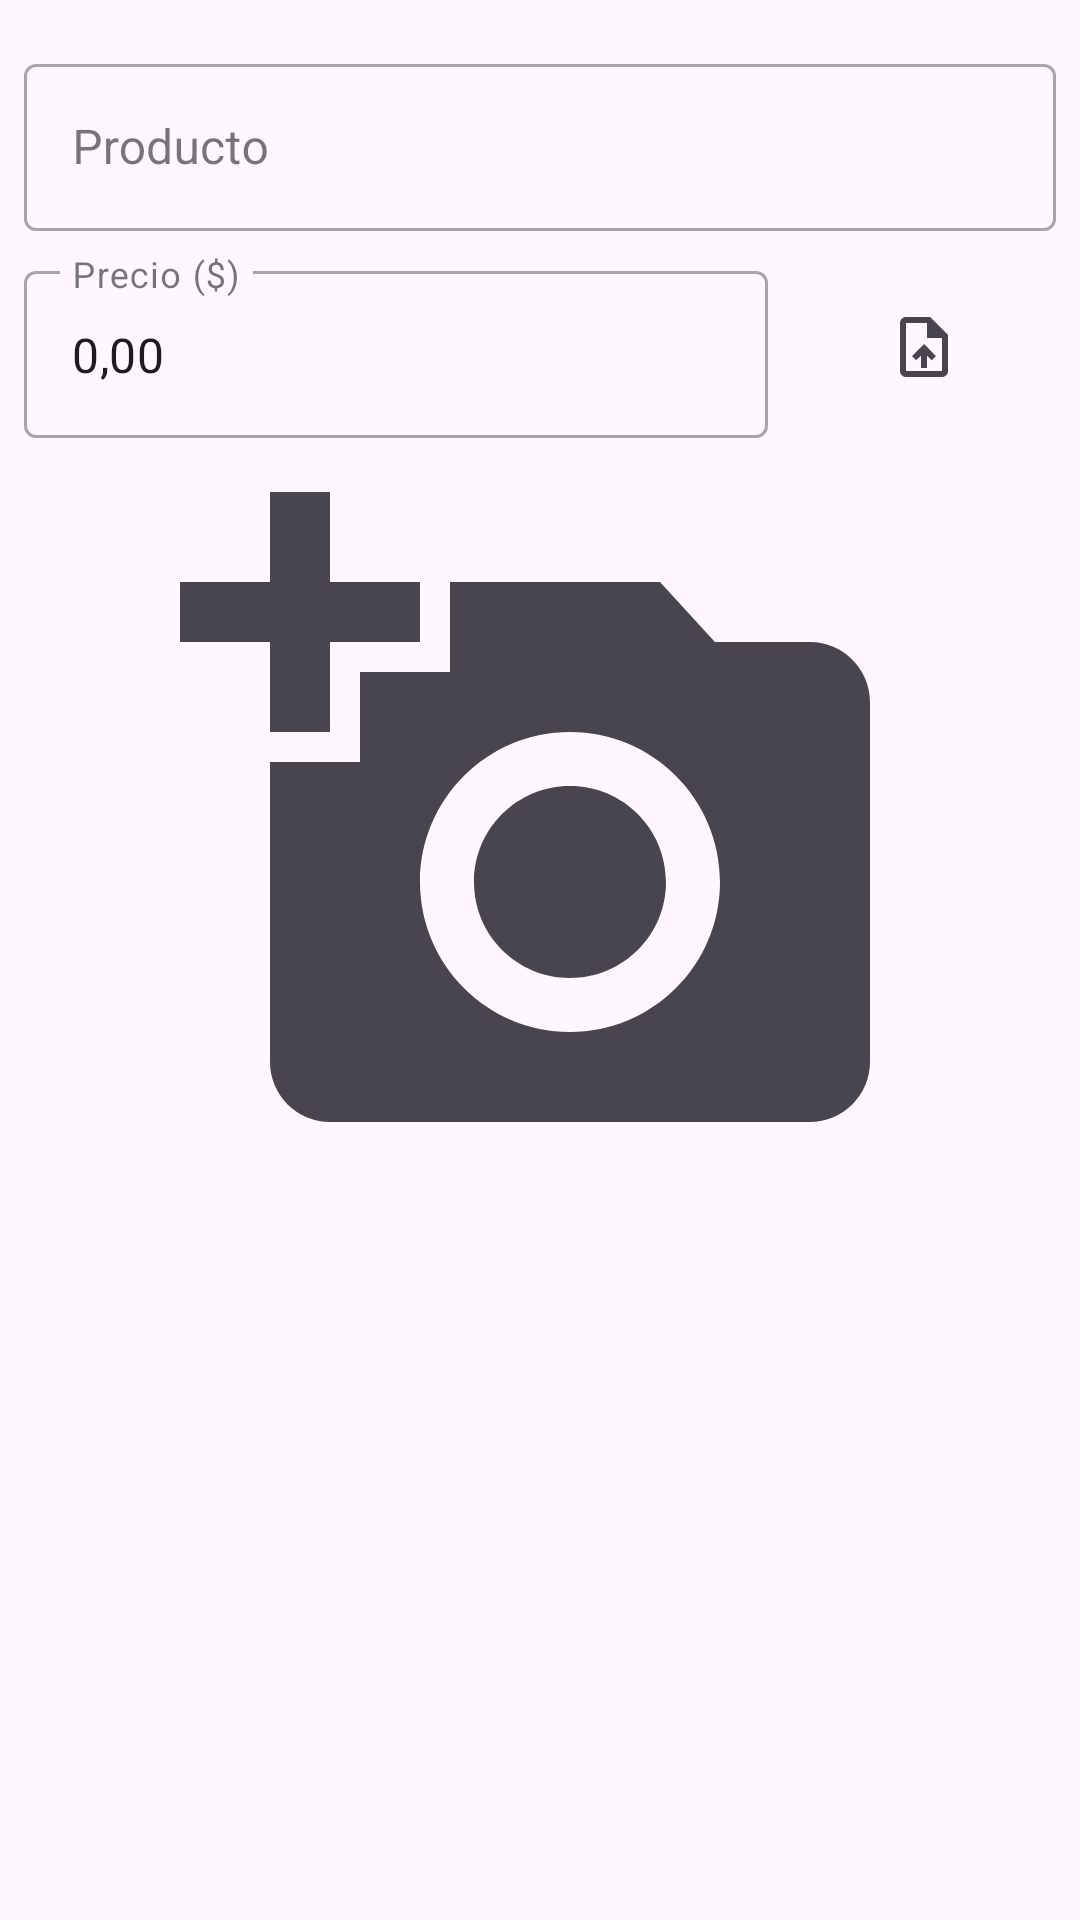

This screen was rendered from an Android layout file. Write that file and the resources it references.
<!-- AndroidManifest.xml: application theme Theme.DigitalForce -->
<!-- res/layout/dialog_add_product.xml -->
<?xml version="1.0" encoding="utf-8"?>
<androidx.constraintlayout.widget.ConstraintLayout xmlns:android="http://schemas.android.com/apk/res/android"
    xmlns:tools="http://schemas.android.com/tools"
    android:layout_width="match_parent"
    android:layout_height="match_parent"
    xmlns:app="http://schemas.android.com/apk/res-auto">

    <com.google.android.material.textfield.TextInputLayout
        android:id="@+id/tf_name"
        style="@style/Widget.MaterialComponents.TextInputLayout.OutlinedBox"
        android:layout_width="match_parent"
        android:layout_height="wrap_content"
        android:layout_marginStart="8dp"
        android:layout_marginTop="16dp"
        android:layout_marginEnd="8dp"
        app:layout_constraintEnd_toEndOf="parent"
        app:layout_constraintStart_toStartOf="parent"
        app:layout_constraintTop_toTopOf="parent">

        <com.google.android.material.textfield.TextInputEditText
            android:id="@+id/et_name"
            android:layout_width="match_parent"
            android:layout_height="wrap_content"
            android:hint="@string/text_product"
            android:inputType="textCapSentences" />
    </com.google.android.material.textfield.TextInputLayout>

    <com.google.android.material.textfield.TextInputLayout
        android:id="@+id/tf_price"
        style="@style/Widget.MaterialComponents.TextInputLayout.OutlinedBox"
        android:layout_width="0dp"
        android:layout_height="wrap_content"
        android:layout_marginStart="8dp"
        android:layout_marginTop="8dp"
        android:layout_marginEnd="8dp"
        app:layout_constraintEnd_toStartOf="@+id/iv_pdf"
        app:layout_constraintStart_toStartOf="parent"
        app:layout_constraintTop_toBottomOf="@+id/tf_name">

        <com.google.android.material.textfield.TextInputEditText
            android:id="@+id/et_price"
            android:layout_width="match_parent"
            android:layout_height="wrap_content"
            android:hint="@string/text_price"
            android:inputType="numberDecimal"
            android:text="@string/text_price_init" />
    </com.google.android.material.textfield.TextInputLayout>

    <TextView
        android:id="@+id/tv_progress_pdf"
        android:layout_width="0dp"
        android:layout_height="wrap_content"
        android:layout_marginStart="8dp"
        android:layout_marginTop="8dp"
        android:layout_marginEnd="8dp"
        android:gravity="center"
        android:text="@string/text_progress_load"
        android:visibility="gone"
        app:layout_constraintEnd_toEndOf="parent"
        app:layout_constraintStart_toStartOf="parent"
        app:layout_constraintTop_toBottomOf="@+id/tf_price" />

    <ImageView
        android:id="@+id/iv_image"
        android:layout_width="@dimen/size_image_dialog_add_product"
        android:layout_height="@dimen/size_image_dialog_add_product"
        android:layout_marginStart="8dp"
        android:layout_marginTop="8dp"
        android:layout_marginEnd="8dp"
        android:contentDescription="@string/app_name"
        android:src="@drawable/ic_add_a_photo_232"
        app:layout_constraintEnd_toEndOf="parent"
        app:layout_constraintStart_toStartOf="parent"
        app:layout_constraintTop_toBottomOf="@+id/tv_progress_pdf" />

    <ProgressBar
        android:id="@+id/progressBar"
        style="?android:attr/progressBarStyleHorizontal"
        android:layout_width="0dp"
        android:layout_height="wrap_content"
        android:layout_marginTop="8dp"
        app:layout_constraintEnd_toEndOf="parent"
        app:layout_constraintStart_toStartOf="parent"
        app:layout_constraintTop_toBottomOf="@+id/iv_image"
        android:indeterminate="true"
        android:visibility="gone"/>

    <TextView
        android:id="@+id/tv_progress_image"
        android:layout_width="0dp"
        android:layout_height="wrap_content"
        android:layout_marginStart="8dp"
        android:layout_marginTop="8dp"
        android:layout_marginEnd="8dp"
        android:text="@string/text_progress_load"
        app:layout_constraintEnd_toEndOf="parent"
        app:layout_constraintStart_toStartOf="parent"
        app:layout_constraintTop_toBottomOf="@+id/progressBar"
        android:gravity="center"
        android:visibility="gone"/>

    <ImageButton
        android:id="@+id/iv_pdf"
        style="@style/Widget.AppCompat.Button.Borderless"
        android:layout_width="wrap_content"
        android:layout_height="wrap_content"
        android:layout_marginEnd="8dp"
        android:contentDescription="@string/app_name"
        app:layout_constraintBottom_toBottomOf="@+id/tf_price"
        app:layout_constraintEnd_toEndOf="parent"
        app:layout_constraintTop_toTopOf="@+id/tf_price"
        app:srcCompat="@drawable/ic_upload_pdf_24" />


</androidx.constraintlayout.widget.ConstraintLayout>
<!-- resources referenced by this layout -->
<resources>
  <dimen name="size_image_dialog_add_product">240dp</dimen>
  <!-- drawable ic_add_a_photo_232 (drawable) -->
  <vector android:height="232dp" android:tint="?attr/colorControlNormal"
      android:viewportHeight="24" android:viewportWidth="24"
      android:width="232dp" xmlns:android="http://schemas.android.com/apk/res/android">
      <path android:fillColor="@android:color/white" android:pathData="M3,4V1h2v3h3v2H5v3H3V6H0V4H3zM6,10V7h3V4h7l1.83,2H21c1.1,0 2,0.9 2,2v12c0,1.1 -0.9,2 -2,2H5c-1.1,0 -2,-0.9 -2,-2V10H6zM13,19c2.76,0 5,-2.24 5,-5s-2.24,-5 -5,-5s-5,2.24 -5,5S10.24,19 13,19zM9.8,14c0,1.77 1.43,3.2 3.2,3.2s3.2,-1.43 3.2,-3.2s-1.43,-3.2 -3.2,-3.2S9.8,12.23 9.8,14z"/>
  </vector>
  <!-- drawable ic_upload_pdf_24 (drawable) -->
  <vector android:height="24dp" android:tint="?attr/colorControlNormal"
      android:viewportHeight="24" android:viewportWidth="24"
      android:width="24dp" xmlns:android="http://schemas.android.com/apk/res/android">
      <path android:fillColor="@android:color/white" android:pathData="M14,2L6,2c-1.1,0 -1.99,0.9 -1.99,2L4,20c0,1.1 0.89,2 1.99,2L18,22c1.1,0 2,-0.9 2,-2L20,8l-6,-6zM18,20L6,20L6,4h7v5h5v11zM8,15.01l1.41,1.41L11,14.84L11,19h2v-4.16l1.59,1.59L16,15.01 12.01,11z"/>
  </vector>
  <string name="app_name">Digital Force</string>
  <string name="text_price">Precio ($)</string>
  <string name="text_price_init">0,00</string>
  <string name="text_product">Producto</string>
  <string name="text_progress_load">Cargando %1$s</string>
  <style name="Theme.DigitalForce" parent="Theme.Material3.DayNight.NoActionBar">
          
          <item name="colorPrimary">@color/green_normal</item>
          <item name="colorPrimaryVariant">@color/green_dark</item>
          <item name="colorOnPrimary">@color/white</item>
          
          <item name="colorSecondary">@color/red_normal</item>
          <item name="colorSecondaryVariant">@color/red_dark</item>
          <item name="colorOnSecondary">@color/black</item>
          
          <item name="android:statusBarColor">?attr/colorPrimaryVariant</item>
          
          <item name="colorPrimaryContainer">@color/red_light</item>
      </style>
  <color name="green_normal">#006700</color>
  <color name="green_dark">#003B00</color>
  <color name="white">#FFFFFFFF</color>
  <color name="red_normal">#A20000</color>
  <color name="red_dark">#6D0000</color>
  <color name="black">#FF000000</color>
  <color name="red_light">#DB452B</color>
</resources>
